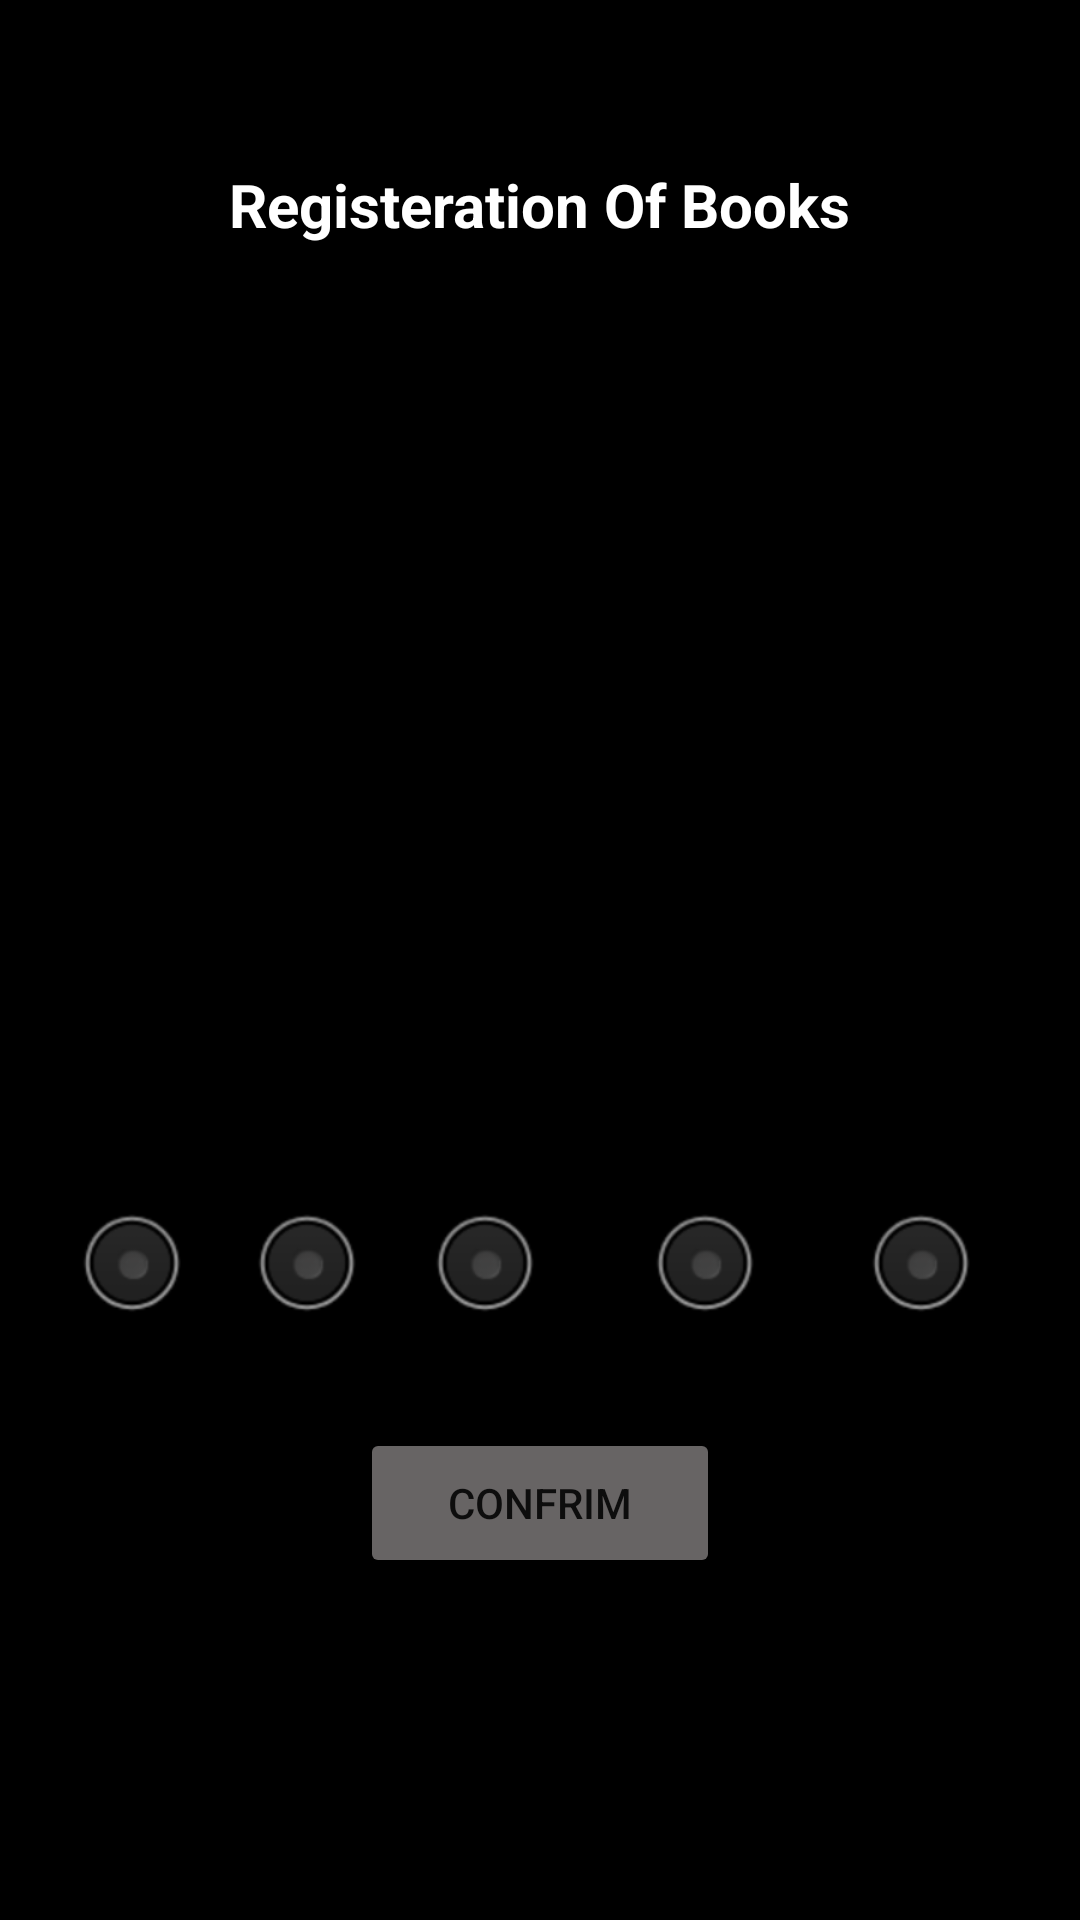

The Android layout XML behind this screen, and the referenced resources:
<!-- AndroidManifest.xml: application theme Theme.BookShop -->
<!-- res/layout/activity_books_register_update.xml -->
<?xml version="1.0" encoding="utf-8"?>
<androidx.constraintlayout.widget.ConstraintLayout xmlns:android="http://schemas.android.com/apk/res/android"
    xmlns:app="http://schemas.android.com/apk/res-auto"
    xmlns:tools="http://schemas.android.com/tools"
    android:layout_width="match_parent"
    android:layout_height="match_parent"
    android:background="@drawable/gradient"
    tools:context=".signup.BooksRegisterUpdateActivity">

    <TextView
        android:id="@+id/register_tv"
        android:layout_width="wrap_content"
        android:layout_height="wrap_content"
        android:layout_marginTop="32dp"
        android:text="Registeration Of Books"
        android:textColor="@color/white"
        android:textSize="20sp"
        android:textStyle="bold"
        app:layout_constraintBottom_toTopOf="@+id/linearLayout"
        app:layout_constraintEnd_toEndOf="parent"
        app:layout_constraintStart_toStartOf="parent"
        app:layout_constraintTop_toTopOf="parent" />

    <LinearLayout
        android:id="@+id/linearLayout"
        android:layout_width="358dp"
        android:layout_height="wrap_content"
        android:background="@drawable/curve"
        android:orientation="vertical"
        app:layout_constraintBottom_toBottomOf="parent"
        app:layout_constraintEnd_toEndOf="parent"
        app:layout_constraintStart_toStartOf="parent"
        app:layout_constraintTop_toTopOf="parent">


        <com.google.android.material.textfield.TextInputLayout
            style="@style/MyTextInputLayout"
            android:layout_width="match_parent"
            android:layout_height="60dp"
            android:layout_marginStart="15dp"
            android:layout_marginTop="18sp"
            android:layout_marginEnd="15dp"
            app:boxCornerRadiusBottomEnd="10dp"
            app:boxCornerRadiusBottomStart="10dp"
            app:boxCornerRadiusTopEnd="10dp"
            app:boxCornerRadiusTopStart="10dp"
            app:boxStrokeWidth="1dp">

            <com.google.android.material.textfield.TextInputEditText
                android:id="@+id/books_name_edt"
                android:layout_width="match_parent"
                android:layout_height="match_parent"
                android:hint="Enter the book name :"
                android:inputType="text"
                android:textColor="@color/black" />
        </com.google.android.material.textfield.TextInputLayout>


        <com.google.android.material.textfield.TextInputLayout
            style="@style/MyTextInputLayout"
            android:layout_width="match_parent"
            android:layout_height="60dp"
            android:layout_marginStart="15dp"
            android:layout_marginTop="12sp"
            android:layout_marginEnd="15dp"
            app:boxCornerRadiusBottomEnd="10dp"
            app:boxCornerRadiusBottomStart="10dp"
            app:boxCornerRadiusTopEnd="10dp"
            app:boxCornerRadiusTopStart="10dp"
            app:boxStrokeWidth="1dp">

            <com.google.android.material.textfield.TextInputEditText
                android:id="@+id/books_id_edt"
                android:layout_width="match_parent"
                android:layout_height="match_parent"
                android:hint="Enter the books id :"
                android:inputType="text"
                android:textColor="@color/black" />
        </com.google.android.material.textfield.TextInputLayout>


        <com.google.android.material.textfield.TextInputLayout
            style="@style/MyTextInputLayout"
            android:layout_width="match_parent"
            android:layout_height="60dp"
            android:layout_marginStart="15dp"
            android:layout_marginTop="12sp"
            android:layout_marginEnd="15dp"
            app:boxCornerRadiusBottomEnd="10dp"
            app:boxCornerRadiusBottomStart="10dp"
            app:boxCornerRadiusTopEnd="10dp"
            app:boxCornerRadiusTopStart="10dp"
            app:boxStrokeWidth="1dp">

            <com.google.android.material.textfield.TextInputEditText
                android:id="@+id/books_price_edt"
                android:layout_width="match_parent"
                android:layout_height="match_parent"
                android:hint="Enter the book price :"
                android:inputType="numberSigned"
                android:textColor="@color/black" />
        </com.google.android.material.textfield.TextInputLayout>

        <com.google.android.material.textfield.TextInputLayout
            style="@style/MyTextInputLayout"
            android:layout_width="match_parent"
            android:layout_height="60dp"
            android:layout_marginStart="15dp"
            android:layout_marginTop="12sp"
            android:layout_marginEnd="15dp"
            app:boxCornerRadiusBottomEnd="10dp"
            app:boxCornerRadiusBottomStart="10dp"
            app:boxCornerRadiusTopEnd="10dp"
            app:boxCornerRadiusTopStart="10dp"
            app:boxStrokeWidth="1dp">

            <com.google.android.material.textfield.TextInputEditText
                android:id="@+id/books_author_edt"
                android:layout_width="match_parent"
                android:layout_height="match_parent"
                android:hint="Enter the book author :"
                android:inputType="text"
                android:textColor="@color/black" />
        </com.google.android.material.textfield.TextInputLayout>
        <RadioGroup
            android:id="@+id/books_rdo_gp"
            android:layout_width="match_parent"
            android:layout_height="wrap_content"
            android:orientation="horizontal"
            android:gravity="center"
            >
            <RadioButton
                android:id="@+id/poems_rdo"
                android:layout_width="wrap_content"
                android:layout_height="wrap_content"
                android:drawableTop="@android:drawable/btn_radio"
                android:button="@null"
                android:text="@string/poems"
                android:textColor="@color/black"
                android:textStyle="normal"
                android:textSize="16sp"
                android:layout_marginEnd="10dp"/>
            <RadioButton
                android:id="@+id/novels_rdo"
                android:layout_width="wrap_content"
                android:layout_height="wrap_content"
                android:text="@string/novels"
                android:textColor="@color/black"
                android:drawableTop="@android:drawable/btn_radio"
                android:button="@null"
                android:textStyle="normal"
                android:layout_marginEnd="8dp"
                android:textSize="16sp"/>
            <RadioButton
                android:id="@+id/science_rdo"
                android:layout_width="wrap_content"
                android:layout_height="wrap_content"
                android:text="@string/science"
                android:drawableTop="@android:drawable/btn_radio"
                android:button="@null"
                android:textStyle="normal"
                android:layout_marginEnd="8dp"
                android:textColor="@color/black"
                android:textSize="16sp"/>
            <RadioButton
                android:id="@+id/motivation_rdo"
                android:layout_width="wrap_content"
                android:layout_height="wrap_content"
                android:text="@string/motivation"
                android:drawableTop="@android:drawable/btn_radio"
                android:button="@null"
                android:textStyle="normal"
                android:layout_marginEnd="8dp"
                android:textColor="@color/black"
                android:textSize="16sp"/>
            <RadioButton
                android:id="@+id/politics_rdo"
                android:layout_width="wrap_content"
                android:layout_height="wrap_content"
                android:text="@string/politics"
                android:drawableTop="@android:drawable/btn_radio"
                android:button="@null"
                android:textStyle="normal"
                android:textColor="@color/black"
                android:layout_marginEnd="8dp"
                android:textSize="16sp"/>
        </RadioGroup>
        <Button
            android:id="@+id/confirm_register_books"
            android:layout_width="120sp"
            android:layout_height="50sp"
            android:layout_gravity="center_horizontal"
            android:layout_marginTop="8sp"
            android:layout_marginBottom="10sp"
            android:backgroundTint="@color/grey"
            android:text="@string/confrim" />
    </LinearLayout>


</androidx.constraintlayout.widget.ConstraintLayout>
<!-- resources referenced by this layout -->
<resources>
  <color name="black">#FF000000</color>
  <color name="grey">#AE979393</color>
  <color name="white">#FFFFFFFF</color>
  <!-- drawable gradient (drawable) -->
  <?xml version="1.0" encoding="utf-8"?>
  <selector xmlns:android="http://schemas.android.com/apk/res/android">
      <item>
          <shape>
              <gradient
                  android:type="linear"
                  android:startColor="@color/black"
                  android:centerColor="@color/black"
                  android:endColor="@color/black"
                  android:angle="100"
                  />
          </shape>
      </item>
  </selector>
  
  
  
  
  
  
  <string name="confrim">Confrim</string>
  <string name="motivation">motivation</string>
  <string name="novels">novels</string>
  <string name="poems">poems</string>
  <string name="politics">politics</string>
  <string name="science">science</string>
  <style name="MyTextInputLayout" parent="Widget.MaterialComponents.TextInputLayout.OutlinedBox">
          <item name="boxStrokeColor">@color/black</item>
          <item name="hintTextColor">@color/black</item>
          <item name="android:textColorHint">@color/black</item>
      </style>
  <style name="Theme.BookShop" parent="Theme.MaterialComponents.DayNight.NoActionBar">
          
          <item name="colorPrimary">@color/purple_500</item>
          <item name="colorPrimaryVariant">@color/purple_700</item>
          <item name="colorOnPrimary">@color/white</item>
          
          <item name="colorSecondary">@color/teal_200</item>
          <item name="colorSecondaryVariant">@color/teal_700</item>
          <item name="colorOnSecondary">@color/black</item>
          
          <item name="android:statusBarColor">@color/black</item>
          <item name="android:navigationBarColor">@color/black</item>
          
      </style>
  <color name="purple_500">#FF6200EE</color>
  <color name="purple_700">#FF3700B3</color>
  <color name="teal_200">#FF03DAC5</color>
  <color name="teal_700">#FF018786</color>
</resources>
